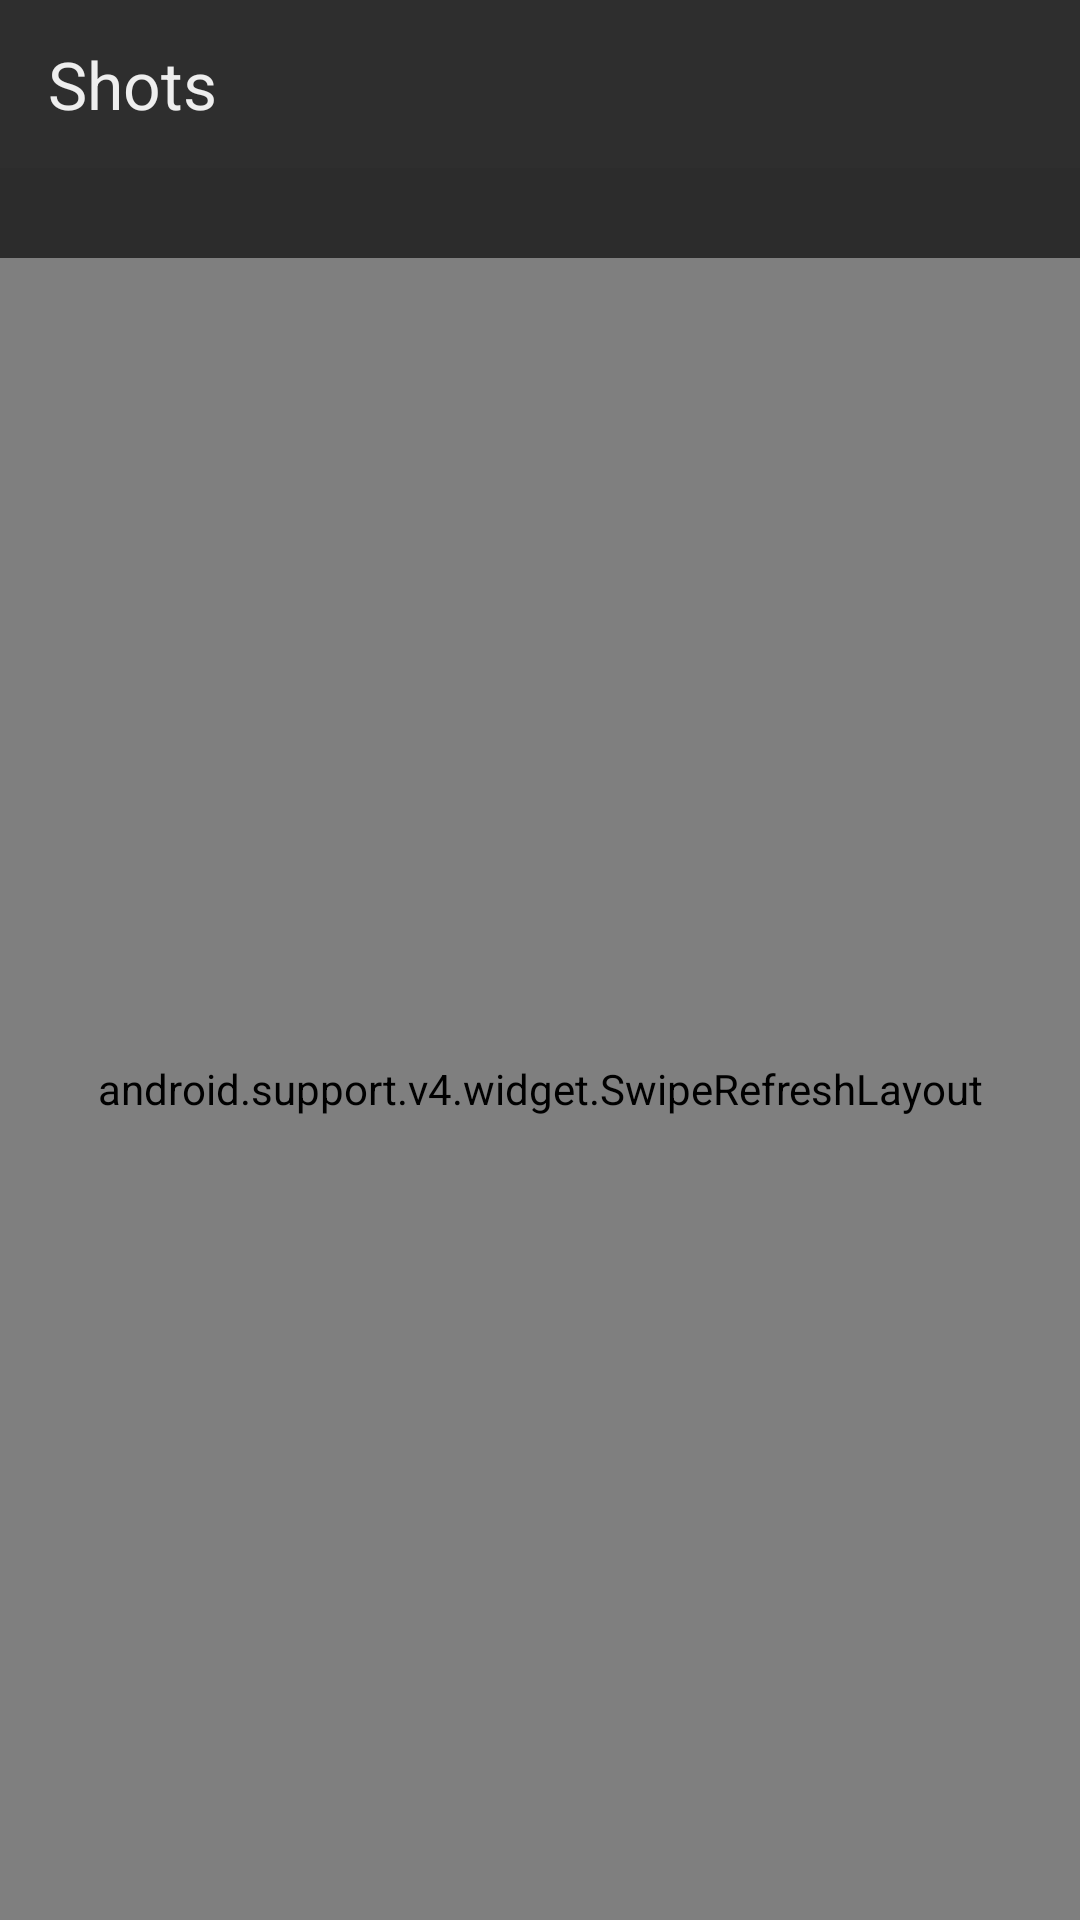

Here is an Android app screen rendered from its layout file. Give the layout XML and the strings, colors and styles it references.
<!-- AndroidManifest.xml: application theme AppTheme -->
<!-- res/layout/activity_browse.xml -->
<?xml version="1.0" encoding="utf-8"?>
<RelativeLayout
    xmlns:android="http://schemas.android.com/apk/res/android"
    xmlns:tools="http://schemas.android.com/tools"
    xmlns:app="http://schemas.android.com/apk/res-auto"
    android:id="@+id/activity_browse"
    android:layout_width="match_parent"
    android:layout_height="match_parent"
    tools:context="me.example.designer.view.BrowseActivity">

    <android.support.v7.widget.Toolbar
        android:id="@+id/tool_bar"
        android:layout_width="match_parent"
        android:background="@color/colorPrimaryDark"
        android:layout_height="?attr/actionBarSize">
        <TextView
            android:text="Shots"
            android:textSize="22sp"
            android:textAllCaps="false"
            android:textColor="@color/textColorWhite"
            android:layout_width="wrap_content"
            android:layout_height="wrap_content"/>
    </android.support.v7.widget.Toolbar>

    <android.support.design.widget.TabLayout
        android:background="@color/colorPrimary"
        android:layout_below="@id/tool_bar"
        android:id="@+id/tab_layout"
        app:tabIndicatorHeight="0dp"
        app:tabTextAppearance="@style/tab_text_style"
        app:tabTextColor="@color/textColorDark"
        app:tabSelectedTextColor="@color/textColorLight"
        android:layout_width="match_parent"
        android:layout_height="30dp">
    </android.support.design.widget.TabLayout>

    <android.support.v4.widget.SwipeRefreshLayout
        android:clipChildren="false"
        android:clipToPadding="false"
        android:id="@+id/swipe_refresh_layout"
        android:layout_below="@id/tab_layout"
        android:layout_width="match_parent"
        android:layout_height="match_parent">
        <android.support.v4.view.ViewPager
            android:clipChildren="false"
            android:clipToPadding="false"
            android:background="@color/colorPrimary"
            android:id="@+id/view_pager"
            android:layout_below="@id/tab_layout"
            android:layout_width="match_parent"
            android:layout_height="match_parent">

        </android.support.v4.view.ViewPager>
    </android.support.v4.widget.SwipeRefreshLayout>

    <include layout="@layout/internet_error_view"/>

</RelativeLayout>
<!-- res/layout/internet_error_view.xml (included above) -->
<?xml version="1.0" encoding="utf-8"?>
<RelativeLayout xmlns:android="http://schemas.android.com/apk/res/android"
                android:id="@+id/net_error_view"
                android:visibility="gone"
             android:layout_width="match_parent"
             android:layout_height="match_parent">
    <TextView
        android:layout_centerInParent="true"
        android:textSize="22sp"
        android:text="network error!"
        android:layout_width="wrap_content"
        android:layout_height="wrap_content"/>

</RelativeLayout>
<!-- resources referenced by this layout -->
<resources>
  <color name="colorPrimary">#2C2C2C</color>
  <color name="colorPrimaryDark">#2E2E2E</color>
  <color name="textColorDark">#6A6A6A</color>
  <color name="textColorLight">#DDDDDD</color>
  <color name="textColorWhite">#EEEEEE</color>
  <style name="tab_text_style" parent="TextAppearance.AppCompat">
          <item name="android:textAllCaps">false</item>
      </style>
  <style name="AppTheme" parent="Theme.AppCompat.Light.NoActionBar">
          
          <item name="colorPrimary">@color/colorPrimary</item>
          <item name="colorPrimaryDark">@color/colorPrimaryDark</item>
          <item name="colorAccent">@color/colorAccent</item>
      </style>
  <color name="colorAccent">#FF4081</color>
</resources>
